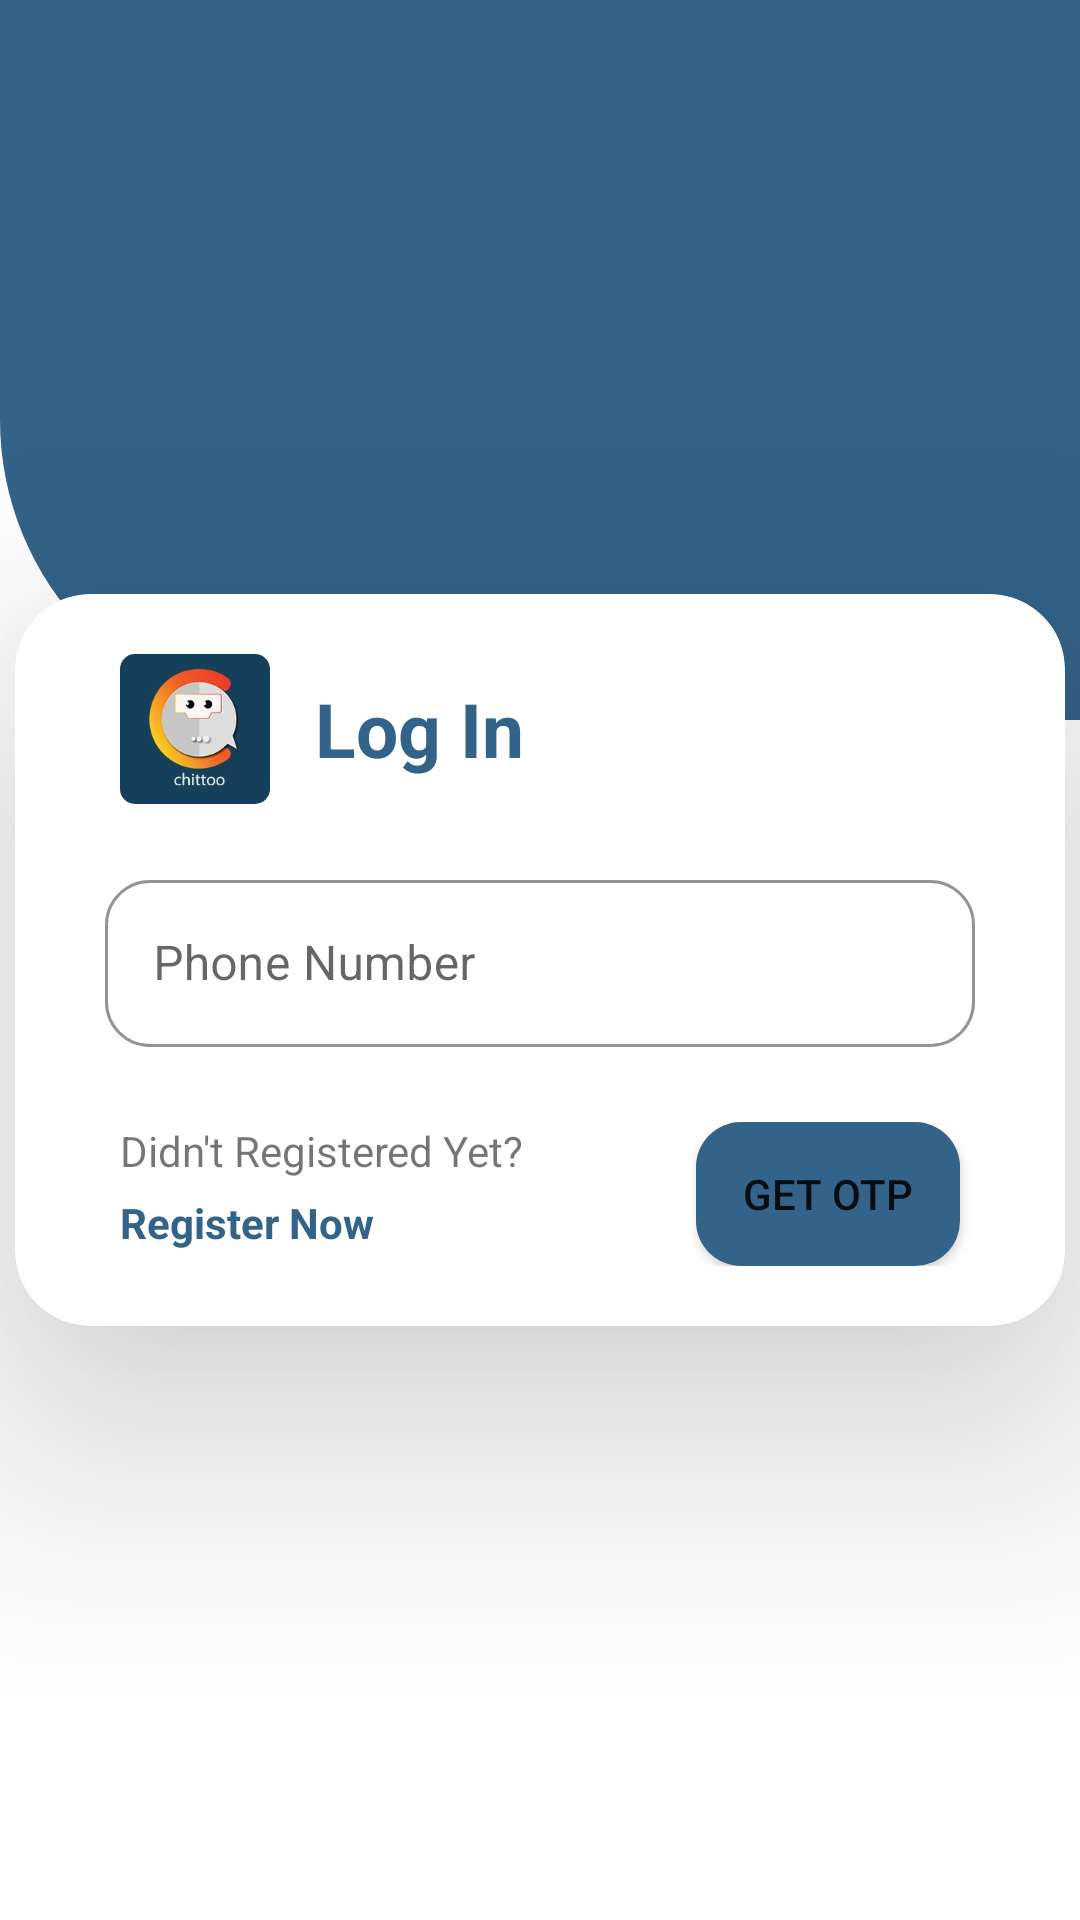

This screen was rendered from an Android layout file. Write that file and the resources it references.
<!-- AndroidManifest.xml: application theme Theme.Chittoo -->
<!-- res/layout/activity_login.xml -->
<?xml version="1.0" encoding="utf-8"?>
<RelativeLayout
    xmlns:android="http://schemas.android.com/apk/res/android"
    xmlns:app="http://schemas.android.com/apk/res-auto"
    xmlns:tools="http://schemas.android.com/tools"
    android:layout_width="match_parent"
    android:layout_height="match_parent"
    tools:context=".Activities.LoginActivity"
    android:background="@drawable/background_layer_dual_main"
    >

    <androidx.cardview.widget.CardView
        android:id="@+id/loginCardView"
        android:layout_width="350dp"
        android:layout_height="wrap_content"
        app:cardElevation="50dp"
        app:cardCornerRadius="25dp"
        android:padding="20dp"
        android:layout_centerInParent="true">

        <RelativeLayout
            android:id="@+id/cardMainRelativeLayoutLogIn"
            android:layout_width="match_parent"
            android:layout_height="match_parent"
            android:padding="10dp">

            <RelativeLayout
                android:id="@+id/cardRelativeLayout01"
                android:layout_width="match_parent"
                android:layout_height="wrap_content"
                android:layout_marginTop="5dp"
                android:padding="5dp">

                <com.google.android.material.imageview.ShapeableImageView
                    android:id="@+id/logoImageView"
                    android:layout_width="50dp"
                    android:layout_height="50dp"
                    android:layout_alignParentStart="true"
                    android:layout_centerVertical="true"
                    android:layout_marginStart="20dp"
                    android:src="@drawable/chittoo_logo"
                    app:shapeAppearance="@style/ShapeAppearanceOverlay.App.CornerSize10Percent" />

                <TextView
                    android:id="@+id/headingText"
                    android:layout_width="wrap_content"
                    android:layout_height="wrap_content"
                    android:layout_centerVertical="true"
                    android:layout_marginStart="15dp"
                    android:layout_toEndOf="@+id/logoImageView"
                    android:text="Log In"
                    android:textColor="@color/chittoo_blue"
                    android:textSize="25sp"
                    android:textStyle="bold" />

            </RelativeLayout>

            <RelativeLayout
                android:id="@+id/cardRelativeLayout02"
                android:layout_width="match_parent"
                android:layout_height="wrap_content"
                android:layout_below="@+id/cardRelativeLayout01"
                android:padding="10dp"
                >

                <com.google.android.material.textfield.TextInputLayout
                    android:id="@+id/loginPhoneField"
                    android:layout_width="match_parent"
                    android:layout_height="wrap_content"
                    android:padding="5dp"
                    style="@style/Widget.MaterialComponents.TextInputLayout.OutlinedBox"
                    android:layout_marginStart="5dp"
                    android:layout_marginEnd="5dp"
                    app:boxCornerRadiusBottomEnd="15dp"
                    app:boxCornerRadiusBottomStart="15dp"
                    app:boxCornerRadiusTopEnd="15dp"
                    app:boxCornerRadiusTopStart="15dp"
                    android:hint="Phone Number"
                    android:theme="@style/TextInputLayoutStyle"
                    app:boxStrokeColor="@color/chittoo_blue"
                    >

                    <EditText
                        android:id="@+id/loginPhoneInput"
                        android:layout_width="match_parent"
                        android:layout_height="match_parent"
                        android:inputType="number"
                        android:maxLength="10"
                        />

                </com.google.android.material.textfield.TextInputLayout>
































            </RelativeLayout>

















            <RelativeLayout
                android:id="@+id/cardRelativeLayout04"
                android:layout_width="match_parent"
                android:layout_height="wrap_content"
                android:layout_below="@id/cardRelativeLayout02"
                android:padding="10dp">

                <TextView
                    android:id="@+id/registrationEnquiry"
                    android:layout_width="wrap_content"
                    android:layout_height="wrap_content"
                    android:layout_alignParentStart="true"
                    android:layout_marginStart="15dp"
                    android:text="Didn't Registered Yet?" />

                <TextView
                    android:id="@+id/registerLink"
                    android:layout_width="wrap_content"
                    android:layout_height="wrap_content"
                    android:layout_below="@+id/registrationEnquiry"
                    android:layout_marginStart="15dp"
                    android:layout_marginTop="5dp"
                    android:text="Register Now"
                    android:textAlignment="center"
                    android:textColor="@color/chittoo_blue"
                    android:textStyle="bold" />

                <Button
                    android:id="@+id/getOTP"
                    android:layout_width="wrap_content"
                    android:layout_height="wrap_content"
                    android:layout_alignParentEnd="true"
                    android:layout_centerVertical="true"
                    android:layout_marginEnd="15dp"
                    android:background="@drawable/button_background"
                    android:backgroundTint="@color/chittoo_blue"
                    android:text="get otp" />


            </RelativeLayout>


        </RelativeLayout>
    </androidx.cardview.widget.CardView>

</RelativeLayout>
<!-- resources referenced by this layout -->
<resources>
  <color name="chittoo_blue">#FF336389</color>
  <!-- drawable background_layer_dual_main (drawable) -->
  <?xml version="1.0" encoding="utf-8"?>
  <layer-list xmlns:android="http://schemas.android.com/apk/res/android" >
  
      <item android:bottom="400dp">
          <shape android:shape="rectangle" >
              <solid android:color="@color/chittoo_blue" />
              <size android:height="200dp" />
              <corners android:bottomLeftRadius="100dp"
                  />
          </shape>
      </item>
  </layer-list>
  <!-- drawable button_background (drawable-v24) -->
  <?xml version="1.0" encoding="utf-8"?>
  <shape xmlns:android="http://schemas.android.com/apk/res/android">
      <solid android:color="#ffffff" />
      <corners android:radius="15dp"/>
      <padding android:left="5dp"
          android:bottom="5dp"
          android:right="5dp"
          android:top="5dp"/>
  
  </shape>
  <!-- drawable chittoo_logo: jpg bitmap (drawable-v24, 7257 bytes) -->
  <style name="ShapeAppearanceOverlay.App.CornerSize10Percent" parent="">
          <item name="cornerSize">10%</item>
      </style>
  <style name="TextInputLayoutStyle" parent="Widget.MaterialComponents.TextInputLayout.OutlinedBox.Dense">
          <item name="boxStrokeColor">#FF336389</item>
      </style>
  <style name="Theme.Chittoo" parent="Theme.MaterialComponents.DayNight.NoActionBar">
          
          <item name="colorPrimary">#FF336389</item>
          <item name="colorPrimaryVariant">#FF336389</item>
          <item name="colorOnPrimary">@color/white</item>
          
          <item name="colorSecondary">#FF336389</item>
          <item name="colorSecondaryVariant">@color/teal_700</item>
          <item name="colorOnSecondary">@color/black</item>
          
          <item name="android:statusBarColor" tools:targetApi="l">?attr/colorPrimaryVariant</item>
          
      </style>
  <color name="white">#FFFFFFFF</color>
  <color name="teal_700">#FF018786</color>
  <color name="black">#FF000000</color>
</resources>
